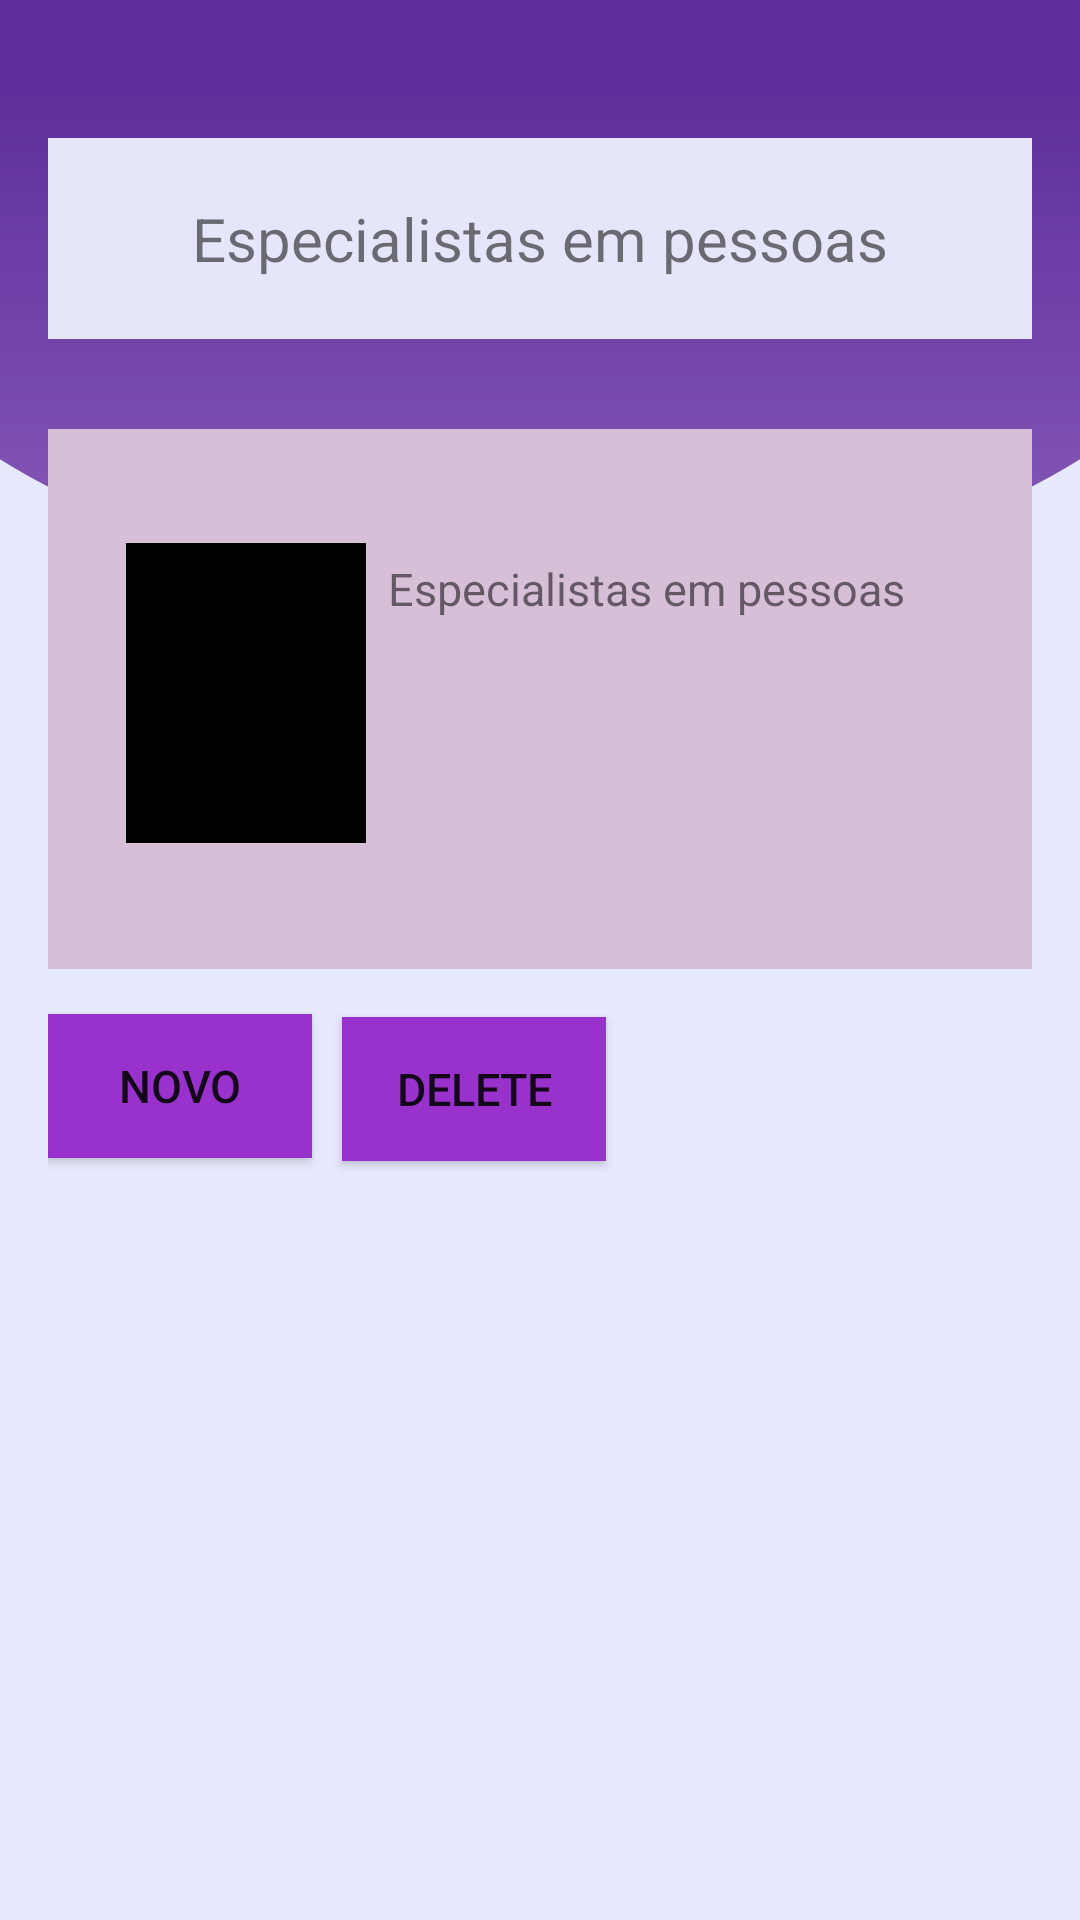

Layout XML and referenced resources for this Android screen:
<!-- AndroidManifest.xml: application theme Theme.KyberBooks -->
<!-- res/layout/activity_book_data.xml -->
<?xml version="1.0" encoding="utf-8"?>
<androidx.constraintlayout.widget.ConstraintLayout xmlns:android="http://schemas.android.com/apk/res/android"
    xmlns:app="http://schemas.android.com/apk/res-auto"
    xmlns:tools="http://schemas.android.com/tools"
    android:layout_width="match_parent"
    android:layout_height="match_parent"
    android:background="@drawable/bg_kyber_books"
    android:padding="16dp">

    <TextView
        android:id="@+id/txt_name_header"
        android:layout_width="0dp"
        android:layout_height="wrap_content"
        android:text="Especialistas em pessoas"
        android:textSize="20sp"
        android:textAlignment="center"
        android:padding="20dp"
        android:layout_marginTop="30dp"
        app:layout_constraintLeft_toLeftOf="parent"
        app:layout_constraintRight_toRightOf="parent"
        app:layout_constraintTop_toTopOf="parent"
        android:background="#E6E6FA"/>

    <androidx.constraintlayout.widget.ConstraintLayout
        android:id="@+id/card_book_data"
        android:layout_width="match_parent"
        android:layout_height="180dp"
        android:layout_marginTop="30dp"
        android:padding="10dp"
        android:background="#D8BFD8"
        app:layout_constraintLeft_toLeftOf="parent"
        app:layout_constraintRight_toRightOf="parent"
        app:layout_constraintTop_toBottomOf="@id/txt_name_header">


        <ImageView
            android:id="@+id/img_book_data"
            android:layout_width="80dp"
            android:layout_height="100dp"
            android:layout_marginStart="16dp"
            android:layout_marginTop="28dp"
            android:background="#000000"
            app:layout_constraintRight_toRightOf="parent"
            app:layout_constraintStart_toStartOf="parent"
            app:layout_constraintTop_toTopOf="parent"
            tools:ignore="MissingConstraints" />

        <TextView
            android:id="@+id/txt_book_data"
            android:layout_width="wrap_content"
            android:layout_height="wrap_content"
            android:text="Especialistas em pessoas"
            android:textSize="15sp"
            app:layout_constraintBottom_toBottomOf="parent"
            app:layout_constraintHorizontal_bias="0.186"
            app:layout_constraintLeft_toRightOf="@id/img_book_data"
            app:layout_constraintRight_toRightOf="parent"
            app:layout_constraintTop_toTopOf="parent"
            app:layout_constraintVertical_bias="0.237" />

    </androidx.constraintlayout.widget.ConstraintLayout>

    <Button
        android:id="@+id/btn_new"
        android:layout_width="0dp"
        android:layout_height="wrap_content"
        android:padding="5dp"
        android:text="Novo"
        android:textSize="15sp"
        android:layout_marginTop="15dp"
        android:background="@color/btn_novo"
        app:layout_constraintTop_toBottomOf="@id/card_book_data"
        tools:ignore="MissingConstraints" />

    <Button
        android:id="@+id/btn_delete"
        android:layout_width="0dp"
        android:layout_height="wrap_content"
        android:layout_marginTop="16dp"
        android:background="@color/btn_novo"
        android:padding="5dp"
        android:text="Delete"
        android:textSize="15sp"
        app:layout_constraintTop_toBottomOf="@id/card_book_data"
        app:layout_constraintLeft_toRightOf="@id/btn_new"
        android:layout_marginLeft="10dp"
        tools:ignore="MissingConstraints" />


</androidx.constraintlayout.widget.ConstraintLayout>
<!-- resources referenced by this layout -->
<resources>
  <color name="btn_novo">#9932CC</color>
  <!-- drawable bg_kyber_books (drawable) -->
  <vector xmlns:android="http://schemas.android.com/apk/res/android"
      xmlns:aapt="http://schemas.android.com/aapt"
      android:width="902dp"
      android:height="1476dp"
      android:viewportWidth="902"
      android:viewportHeight="1476">
    <path
        android:pathData="M0,155h902v1321h-902z"
        android:fillColor="#E7EAFE"/>
    <path
        android:pathData="M902,0V353.1C638.5,503 220.5,481 0,353.1V0H902Z">
      <aapt:attr name="android:fillColor">
        <gradient
            android:startY="0"
            android:startX="0"
            android:endY="441.823"
            android:endX="0"
            android:type="linear">
          <item android:offset="0.135417" android:color="#FF5D2E9B"/>
          <item android:offset="0.963542" android:color="#FF8558B7"/>
        </gradient>
      </aapt:attr>
    </path>
  </vector>
  <style name="Theme.KyberBooks" parent="Theme.MaterialComponents.DayNight.DarkActionBar">
          
          <item name="colorPrimary">@color/purple_500</item>
          <item name="colorPrimaryVariant">@color/purple_700</item>
          <item name="colorOnPrimary">@color/white</item>
          
          <item name="colorSecondary">@color/teal_200</item>
          <item name="colorSecondaryVariant">@color/teal_700</item>
          <item name="colorOnSecondary">@color/black</item>
          
          <item name="android:statusBarColor" tools:targetApi="l">?attr/colorPrimaryVariant</item>
          <item name="background">@drawable/bg_kyber_books</item>
          
      </style>
  <color name="purple_500">#FF6200EE</color>
  <color name="purple_700">#FF3700B3</color>
  <color name="white">#FFFFFFFF</color>
  <color name="teal_200">#FF03DAC5</color>
  <color name="teal_700">#FF018786</color>
  <color name="black">#FF000000</color>
</resources>
